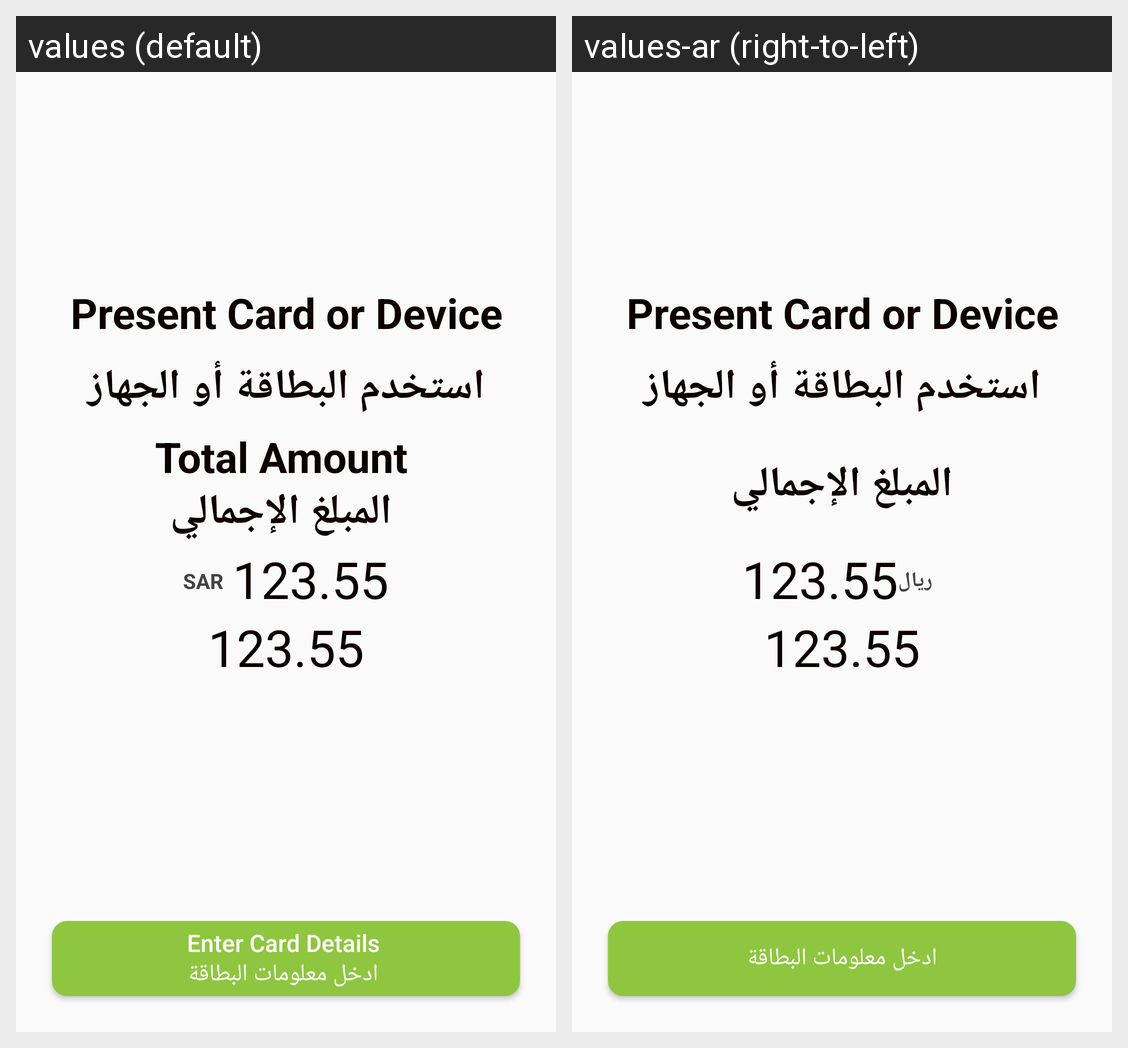

Translations of the strings shown on this Android screen, per locale in the grid:
Android screen res/layout/card_listner_screen.xml rendered under 2 locales, left to right: values (default), values-ar (right-to-left). Device: Nexus 5 (rendered at 1080×1920; each locale shown at half size, 540×960, under a caption strip naming it); theme MyMaterialTheme.
Strings drawn on this screen, with the default value and each locale's value (text and hints the layout hard-codes, and strings that could not be matched under every locale, appear in the picture but are not listed):

total_amt
  values: Total Amount 
       المبلغ الإجمالي
  values-ar: المبلغ الإجمالي

sar
  values: SAR
  values-ar: ريال

enter_card_details
  values: Enter Card Details 
       ادخل معلومات البطاقة
  values-ar: ادخل معلومات البطاقة
